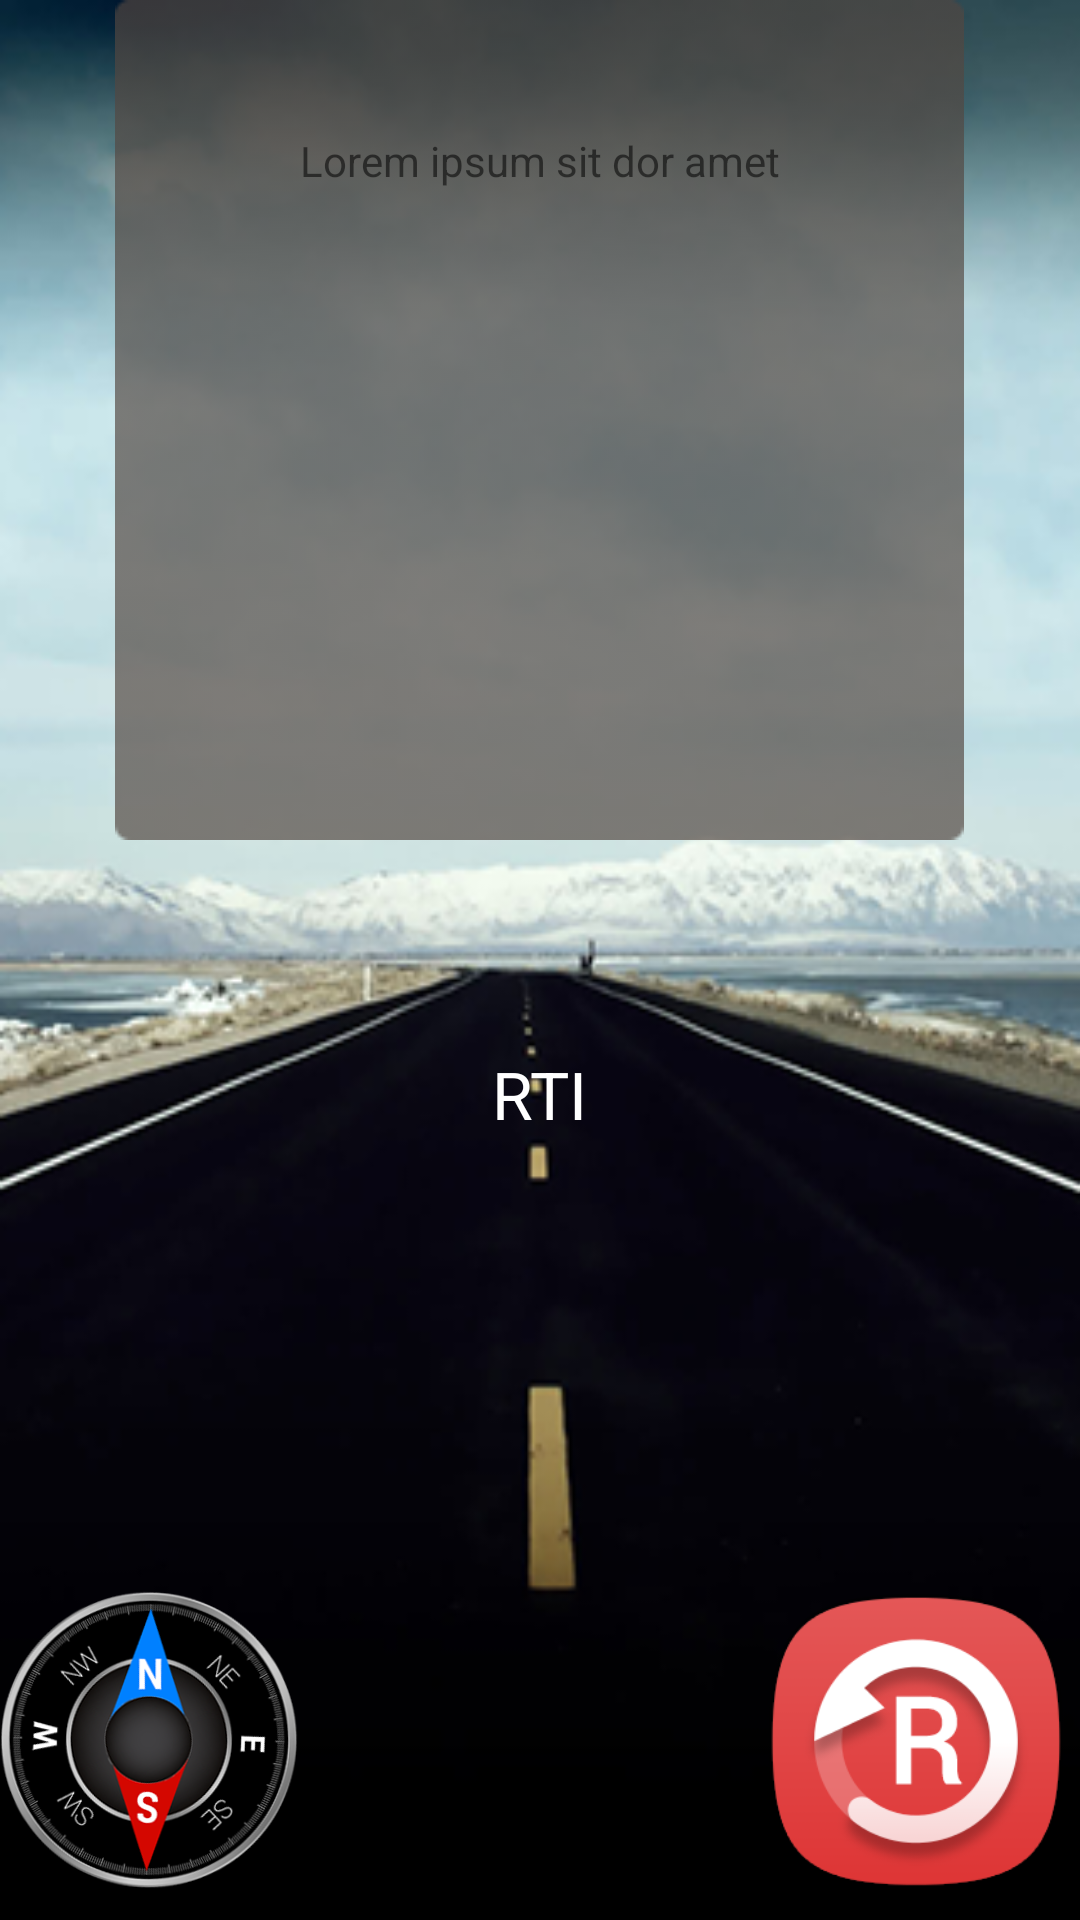

Here is an Android app screen rendered from its layout file. Give the layout XML and the strings, colors and styles it references.
<!-- AndroidManifest.xml: application theme AppTheme -->
<!-- res/layout/activity_real_time_info.xml -->
<?xml version="1.0" encoding="utf-8"?>
<RelativeLayout xmlns:android="http://schemas.android.com/apk/res/android"
    xmlns:tools="http://schemas.android.com/tools"
    android:layout_width="match_parent"
    android:layout_height="match_parent"
    android:background="@drawable/bg_rti"
    android:paddingBottom="@dimen/activity_vertical_margin"
    android:paddingLeft="@dimen/activity_horizontal_margin"
    android:paddingRight="@dimen/activity_horizontal_margin"
    android:paddingTop="@dimen/activity_vertical_margin"
    tools:context="com.andapp.futcorp.obdfut.RealTimeInfo">

    <TextView
        android:layout_width="wrap_content"
        android:layout_height="wrap_content"
        android:textAppearance="?android:attr/textAppearanceLarge"
        android:text="RTI"
        android:textColor="@color/colorWhite"
        android:layout_marginTop="350dp"
        android:id="@+id/compass_angle"
        android:layout_centerHorizontal="true" />

    <ImageView
        android:layout_width="100dp"
        android:layout_height="100dp"
        android:id="@+id/compass"
        android:src="@drawable/ic_compass_copy"
        android:layout_alignTop="@+id/imageView5"
        android:layout_alignParentLeft="true"
        android:layout_alignParentStart="true" />

    <ImageView
        android:layout_width="110dp"
        android:layout_height="110dp"
        android:id="@+id/imageView5"
        android:src="@drawable/reset"
        android:layout_alignParentBottom="true"
        android:layout_alignParentRight="true"
        android:layout_alignParentEnd="true" />

    <ImageView
        android:layout_width="wrap_content"
        android:layout_height="wrap_content"
        android:id="@+id/imageView6"
        android:src="@drawable/mask_rti"
        android:layout_alignParentTop="true"
        android:layout_centerHorizontal="true" />

    <TextView
        android:layout_width="wrap_content"
        android:layout_height="wrap_content"
        android:text="@string/rti_textfield"
        android:id="@+id/textView"
        android:layout_alignTop="@+id/imageView6"
        android:layout_centerHorizontal="true"
        android:layout_marginTop="44dp" />

</RelativeLayout>
<!-- resources referenced by this layout -->
<resources>
  <color name="colorWhite">#FFFFFF</color>
  <!-- drawable bg_rti: png bitmap (drawable, 111405 bytes) -->
  <!-- drawable ic_compass_copy: png bitmap (drawable, 87506 bytes) -->
  <!-- drawable mask_rti: png bitmap (drawable, 482 bytes) -->
  <!-- drawable reset: png bitmap (drawable, 22816 bytes) -->
  <string name="rti_textfield">Lorem ipsum sit dor amet</string>
  <style name="AppTheme" parent="Theme.AppCompat.Light.DarkActionBar">
          
          <item name="colorPrimary">@color/colorPrimary</item>
          <item name="colorPrimaryDark">@color/colorPrimaryDark</item>
          <item name="colorAccent">@color/colorAccent</item>
      </style>
  <color name="colorPrimary">#3F51B5</color>
  <color name="colorPrimaryDark">#303F9F</color>
  <color name="colorAccent">#FF4081</color>
</resources>
